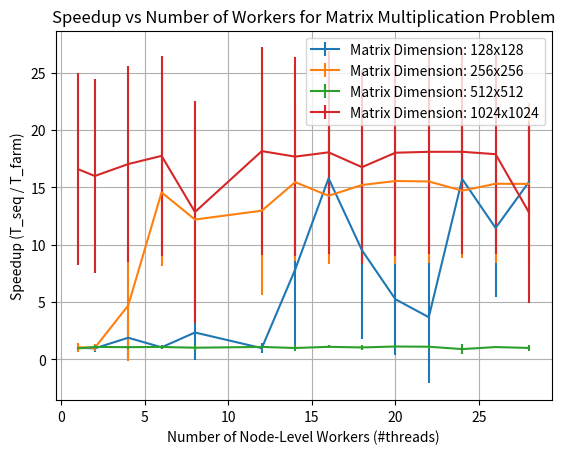

This chart was generated by the following Python code:
import matplotlib.pyplot as plt
import os
import time
import numpy as np
import json

# Function to run Matrix Multiplication and measure elapsed time
def run_matmul(exec_path, *args):
    elapsed_times = []
    for _ in range(SAMPLES):
        start_time = time.time()
        os.system(f'{exec_path} {" ".join(map(str, args))} > /dev/null')
        elapsed_time = time.time() - start_time
        elapsed_times.append(elapsed_time)
    return elapsed_times

# EXEC Paths
FARM_MATMUL_EXEC = os.path.join('../../build', 'farm_matmul')
SEQ_MATMUL_EXEC = os.path.join('../../build', 'seq_matmul')

# Parameters
SAMPLES = 5
matrix_dimensions = [128, 256, 512, 1024]
num_workers_list = [1, 2, 4, 6, 8, 12, 14, 16, 18, 20, 22, 24, 26, 28]

data = {}

# Different lines for different matrix dimensions
for dim in matrix_dimensions:
    seq_elapsed_times = run_matmul(SEQ_MATMUL_EXEC, dim)
    seq_elapsed_time_mean = np.mean(seq_elapsed_times)
    seq_elapsed_time_std = np.std(seq_elapsed_times)

    farm_elapsed_times = [] # array of arrays
    run_speedups = [] # array of arrays
    mean_speedups = []
    std_dev_speedups = []
    for num_workers in num_workers_list:
        matmul_elapsed_times = run_matmul(FARM_MATMUL_EXEC, dim, num_workers)
        
        # Compute speedup for each run
        run_speedups = [seq_elapsed_times[i] / matmul_elapsed_times[i] for i in range(SAMPLES)]

        mean_speedup = np.mean(run_speedups)
        std_dev_speedup = np.std(run_speedups)

        mean_speedups.append(mean_speedup)
        std_dev_speedups.append(std_dev_speedup)

        farm_elapsed_times.append(matmul_elapsed_times)
        run_speedups.append(run_speedups)

    # Plotting
    plt.errorbar(num_workers_list, mean_speedups, yerr=std_dev_speedups, label=f'Matrix Dimension: {dim}x{dim}')
    print(f'Matrix Dimension: {dim}x{dim} Done!')

    farm_elapsed_time_mean = np.mean(farm_elapsed_times)
    farm_elapsed_time_std = np.std(farm_elapsed_times)

    data[dim] = {
        'num_workers_list': num_workers_list,
        'mean_speedups': mean_speedups,
        'std_dev_speedups': std_dev_speedups,
        'farm_elapsed_times': farm_elapsed_times,
        'farm_elapsed_time_mean': farm_elapsed_time_mean,
        'farm_elapsed_time_std': farm_elapsed_time_std,
        'seq_elapsed_times': seq_elapsed_times,
        'seq_elapsed_time_mean': seq_elapsed_time_mean,
        'seq_elapsed_time_std': seq_elapsed_time_std
    }

# Show legend, title, and labels
plt.legend()
plt.title('Speedup vs Number of Workers for Matrix Multiplication Problem')
plt.xlabel('Number of Node-Level Workers (#threads)')
plt.ylabel('Speedup (T_seq / T_farm)')
plt.grid(True)
plt.show()

# Save the plot
plt.savefig('matmul_speedup.png')

# Save data as JSON
with open('matmul_speedup_data_2.json', 'w') as f:
    json.dump(data, f, indent=4)
